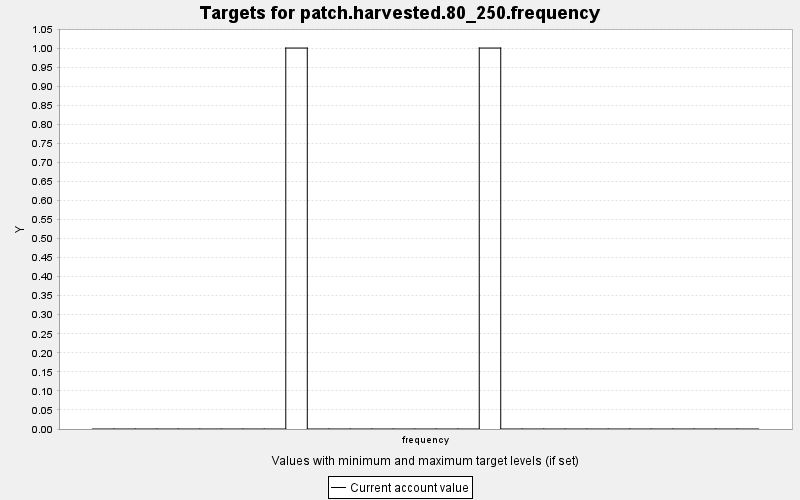

The data file committed next to this chart (first rows):
TARGET, PERIOD, YEAR, PERIODWIDTH, MINIMUM, MAXIMUM, MINWEIGHT, MAXWEIGHT, CURRENT, SUMMARY
patch.harvested.80_250.frequency, 0, 0, 10.0, 0.0, 1000, 1.0, 1.0, 0.0, 1.0
patch.harvested.80_250.frequency, 1, 10, 10.0, 0.0, 1000, 1.0, 1.0, 0.0, 1.0
patch.harvested.80_250.frequency, 2, 20, 10.0, 0.0, 1000, 1.0, 1.0, 0.0, 1.0
patch.harvested.80_250.frequency, 3, 30, 10.0, 0.0, 1000, 1.0, 1.0, 0.0, 1.0
patch.harvested.80_250.frequency, 4, 40, 10.0, 0.0, 1000, 1.0, 1.0, 0.0, 1.0
patch.harvested.80_250.frequency, 5, 50, 10.0, 0.0, 1000, 1.0, 1.0, 0.0, 1.0
patch.harvested.80_250.frequency, 6, 60, 10.0, 0.0, 1000, 1.0, 1.0, 0.0, 1.0
patch.harvested.80_250.frequency, 7, 70, 10.0, 0.0, 1000, 1.0, 1.0, 0.0, 1.0
patch.harvested.80_250.frequency, 8, 80, 10.0, 0.0, 1000, 1.0, 1.0, 0.0, 1.0
patch.harvested.80_250.frequency, 9, 90, 10.0, 0.0, 1000, 1.0, 1.0, 1.0, 1.0
patch.harvested.80_250.frequency, 10, 100, 10.0, 0.0, 1000, 1.0, 1.0, 0.0, 1.0
patch.harvested.80_250.frequency, 11, 110, 10.0, 0.0, 1000, 1.0, 1.0, 0.0, 1.0
patch.harvested.80_250.frequency, 12, 120, 10.0, 0.0, 1000, 1.0, 1.0, 0.0, 1.0
patch.harvested.80_250.frequency, 13, 130, 10.0, 0.0, 1000, 1.0, 1.0, 0.0, 1.0
patch.harvested.80_250.frequency, 14, 140, 10.0, 0.0, 1000, 1.0, 1.0, 0.0, 1.0
patch.harvested.80_250.frequency, 15, 150, 10.0, 0.0, 1000, 1.0, 1.0, 0.0, 1.0
patch.harvested.80_250.frequency, 16, 160, 10.0, 0.0, 1000, 1.0, 1.0, 0.0, 1.0
patch.harvested.80_250.frequency, 17, 170, 10.0, 0.0, 1000, 1.0, 1.0, 0.0, 1.0
patch.harvested.80_250.frequency, 18, 180, 10.0, 0.0, 1000, 1.0, 1.0, 1.0, 1.0
patch.harvested.80_250.frequency, 19, 190, 10.0, 0.0, 1000, 1.0, 1.0, 0.0, 1.0
patch.harvested.80_250.frequency, 20, 200, 10.0, 0.0, 1000, 1.0, 1.0, 0.0, 1.0
patch.harvested.80_250.frequency, 21, 210, 10.0, 0.0, 1000, 1.0, 1.0, 0.0, 1.0
patch.harvested.80_250.frequency, 22, 220, 10.0, 0.0, 1000, 1.0, 1.0, 0.0, 1.0
patch.harvested.80_250.frequency, 23, 230, 10.0, 0.0, 1000, 1.0, 1.0, 0.0, 1.0
patch.harvested.80_250.frequency, 24, 240, 10.0, 0.0, 1000, 1.0, 1.0, 0.0, 1.0
patch.harvested.80_250.frequency, 25, 250, 10.0, 0.0, 1000, 1.0, 1.0, 0.0, 1.0
patch.harvested.80_250.frequency, 26, 260, 10.0, 0.0, 1000, 1.0, 1.0, 0.0, 1.0
patch.harvested.80_250.frequency, 27, 270, 10.0, 0.0, 1000, 1.0, 1.0, 0.0, 1.0
patch.harvested.80_250.frequency, 28, 280, 10.0, 0.0, 1000, 1.0, 1.0, 0.0, 1.0
patch.harvested.80_250.frequency, 29, 290, 10.0, 0.0, 1000, 1.0, 1.0, 0.0, 1.0
patch.harvested.80_250.frequency, 30, 300, 10.0, 0.0, 1000, 1.0, 1.0, 0.0, 1.0
